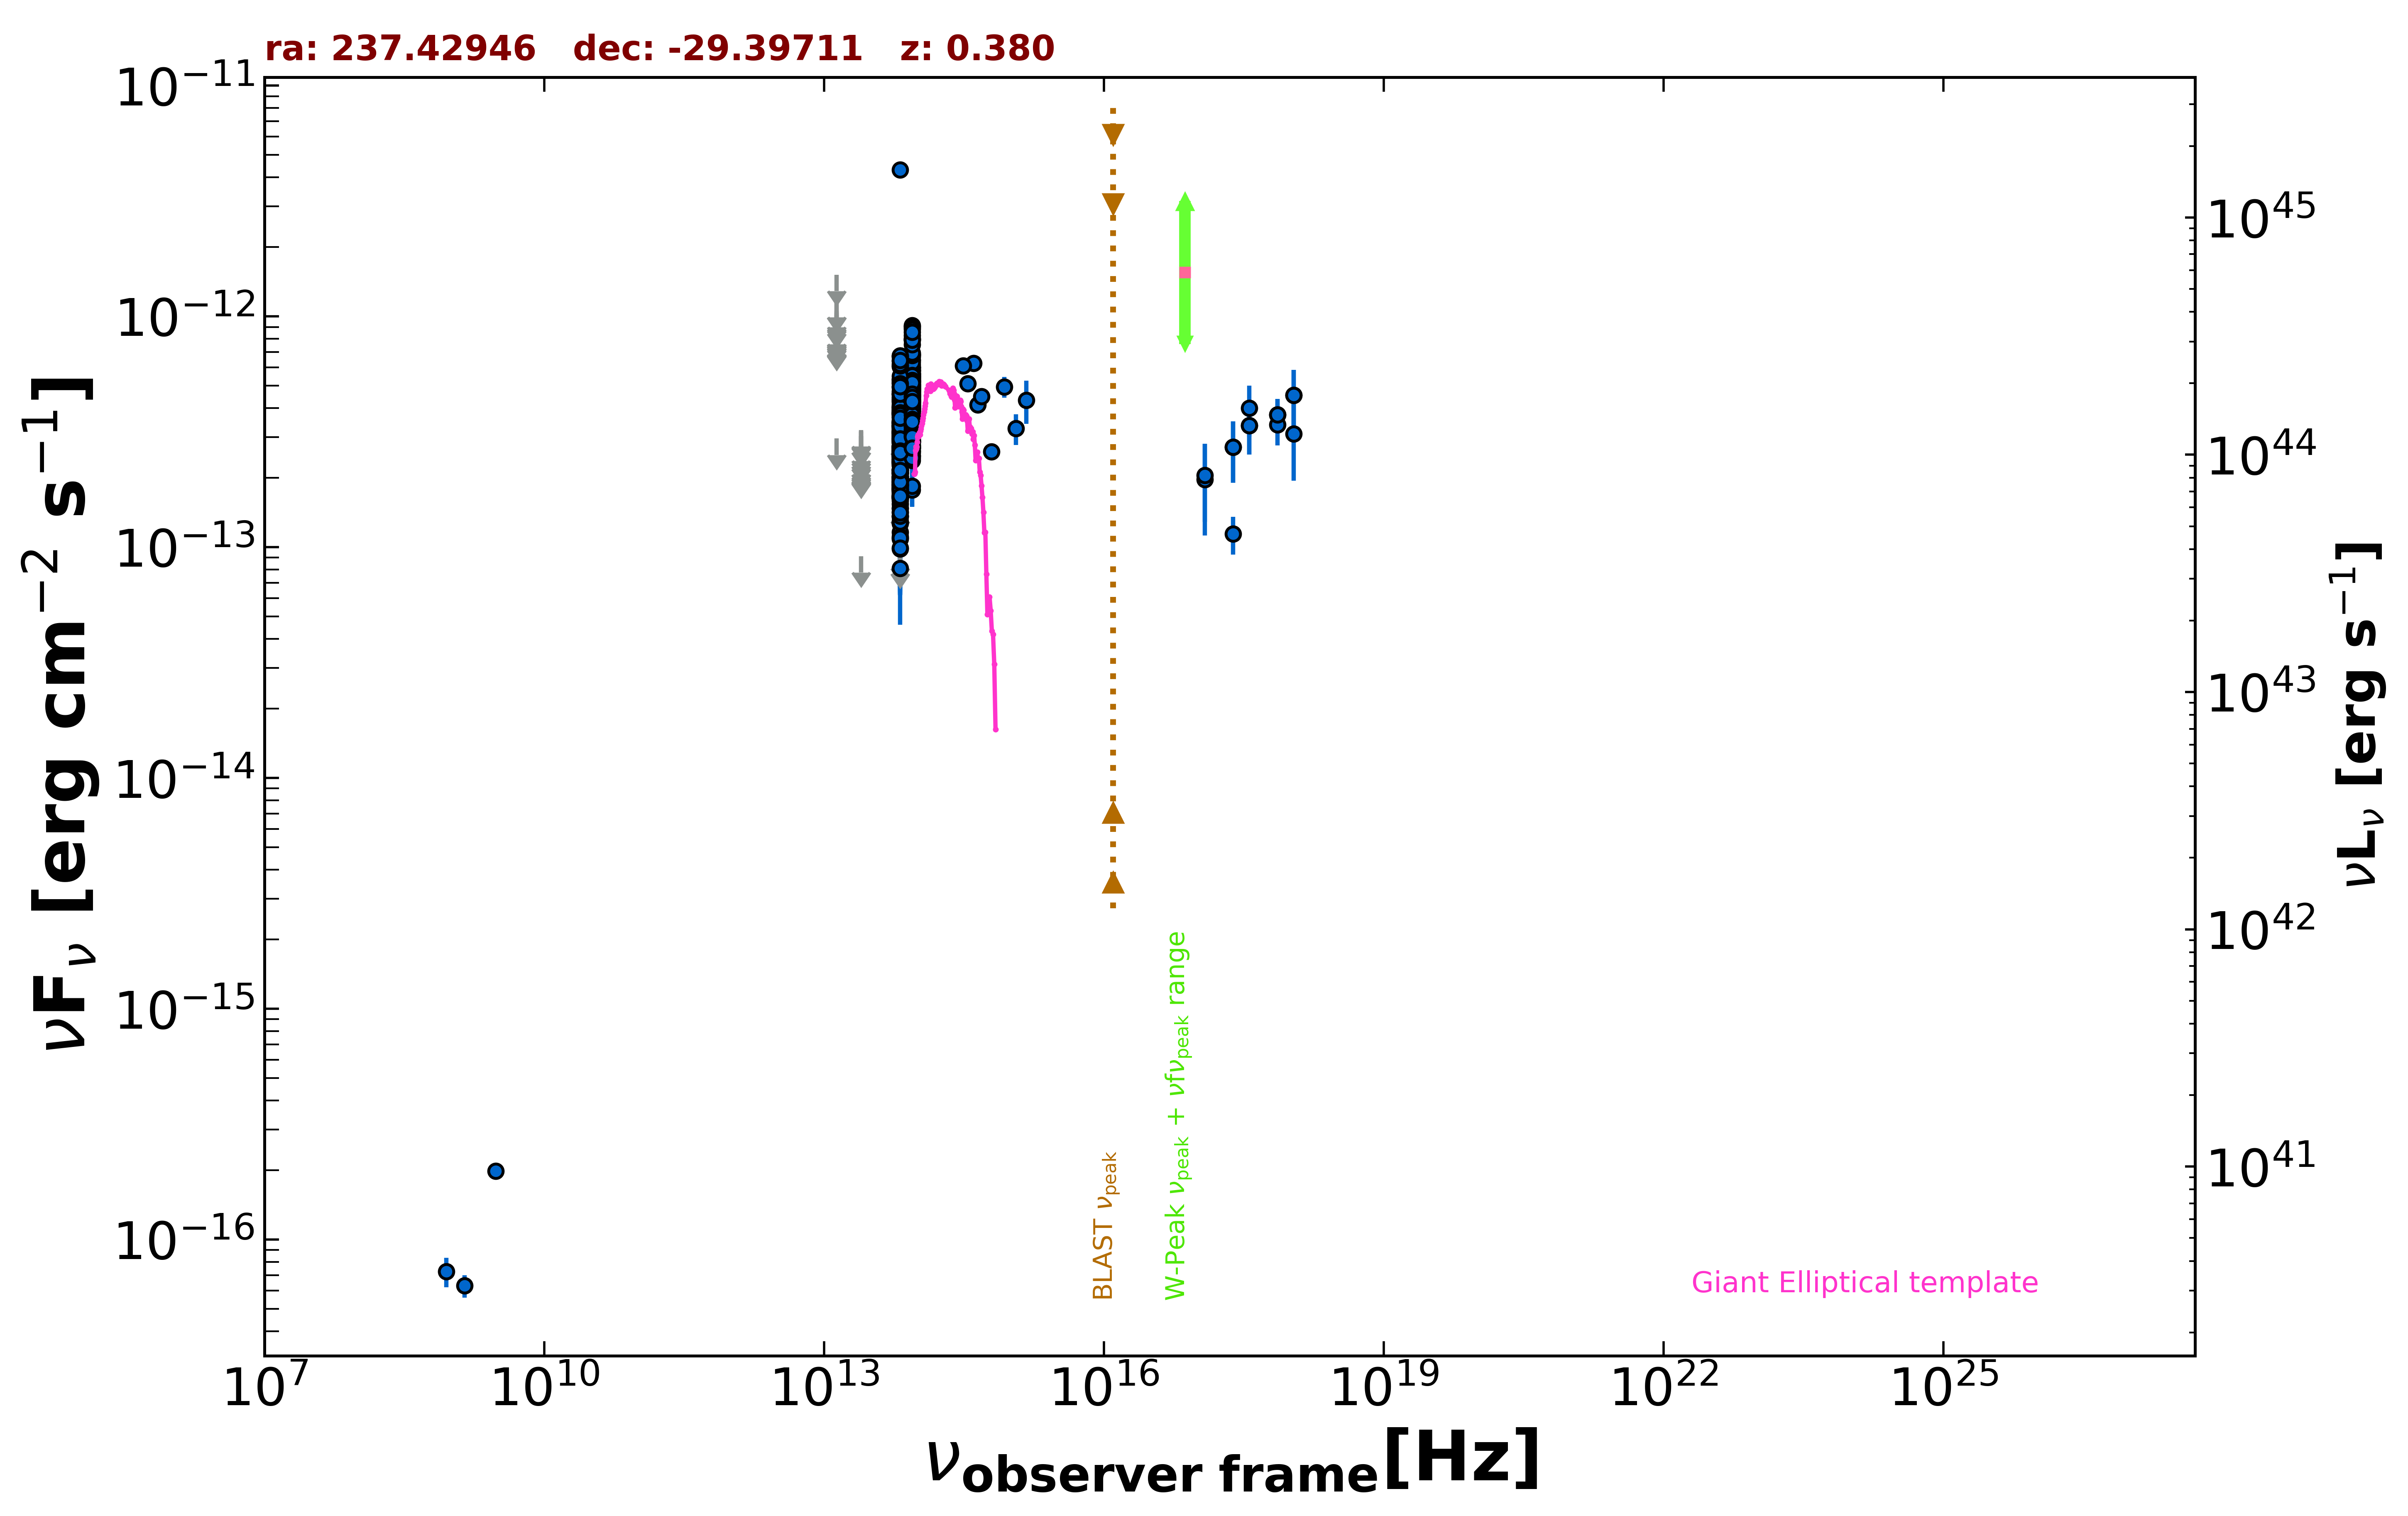

Source data for this figure (header and first rows):
freq., flux, err_flux, MJD_start, MJD_end, flag, catalog, reference
1.400e+09, 6.300e-17, 7.000e-18, 55000, 55000, , NVSS, Condon et al. 1998  AJ  115  1693
8.870e+08, 7.273e-17, 1.064e-17, 55000, 55000, , RACS, Hale et al. 2021  PASA  38  e058
3.000e+09, 1.976e-16, 9.400e-18, 55000, 55000, , VLASSQL, Gordon et al. 2021  ApJS  255  30
2.418e+17, 2.708e-13, 8.070e-14, 54239, 54239, , 1OUSX, Giommi et al. in preparation
3.627e+17, 3.368e-13, 8.540e-14, 54239, 54239, , 1OUSX, Giommi et al. in preparation
7.253e+17, 3.747e-13, 6.320e-14, 54239, 54239, , 1OUSX, Giommi et al. in preparation
1.088e+18, 4.563e-13, 1.306e-13, 54239, 54239, , 1OUSX, Giommi et al. in preparation
7.253e+17, 3.392e-13, 6.290e-14, 55000, 55000, , 2SXPS, Evans et al. 2020  ApJS  247  54
1.209e+17, 1.966e-13, 8.425e-14, 55000, 55000, , 2SXPS, Evans et al. 2020  ApJS  247  54
3.627e+17, 4.012e-13, 1.001e-13, 55000, 55000, , 2SXPS, Evans et al. 2020  ApJS  247  54
1.088e+18, 3.093e-13, 1.156e-13, 55000, 55000, , 2SXPS, Evans et al. 2020  ApJS  247  54
2.418e+17, 1.142e-13, 2.137e-14, 55000, 55000, , BMW, Panzera et al. 2003  A&A  399  351
8.817e+13, 4.256e-13, 2.950e-15, 55000, 55000, , UNWISE, Schlafly et al. 2019  ApJS  240  30
6.517e+13, 2.736e-13, 4.100e-15, 55000, 55000, , UNWISE, Schlafly et al. 2019  ApJS  240  30
8.817e+13, 3.349e-13, 1.080e-14, 55000, 55000, , WISE, Wright et al. 2010  AJ  140  1868
6.517e+13, 2.179e-13, 1.165e-14, 55000, 55000, , WISE, Wright et al. 2010  AJ  140  1868
2.498e+13, 9.144e-14, 0.000e+00, 55000, 55000, UL, WISE, Wright et al. 2010  AJ  140  1868
1.363e+13, 2.956e-13, 0.000e+00, 55000, 55000, UL, WISE, Wright et al. 2010  AJ  140  1868
8.817e+13, 4.726e-13, 3.095e-14, 56891, 56891, , NEOWISE, Mainzer et al. 2014  ApJ  792  30
6.517e+13, 2.693e-13, 3.610e-14, 56891, 56891, , NEOWISE, Mainzer et al. 2014  ApJ  792  30
8.817e+13, 4.239e-13, 2.890e-14, 56891, 56891, , NEOWISE, Mainzer et al. 2014  ApJ  792  30
6.517e+13, 2.411e-13, 5.510e-14, 56891, 56891, , NEOWISE, Mainzer et al. 2014  ApJ  792  30
8.817e+13, 3.352e-13, 3.710e-14, 56891, 56891, , NEOWISE, Mainzer et al. 2014  ApJ  792  30
6.517e+13, 3.036e-13, 4.125e-14, 56891, 56891, , NEOWISE, Mainzer et al. 2014  ApJ  792  30
8.817e+13, 3.902e-13, 3.165e-14, 56891, 56891, , NEOWISE, Mainzer et al. 2014  ApJ  792  30
6.517e+13, 2.456e-13, 4.990e-14, 56891, 56891, , NEOWISE, Mainzer et al. 2014  ApJ  792  30
8.817e+13, 4.559e-13, 3.615e-14, 56891, 56891, , NEOWISE, Mainzer et al. 2014  ApJ  792  30
6.517e+13, 2.173e-13, 3.965e-14, 56891, 56891, , NEOWISE, Mainzer et al. 2014  ApJ  792  30
8.817e+13, 4.484e-13, 3.345e-14, 56891, 56891, , NEOWISE, Mainzer et al. 2014  ApJ  792  30
6.517e+13, 2.305e-13, 4.680e-14, 56891, 56891, , NEOWISE, Mainzer et al. 2014  ApJ  792  30
8.817e+13, 4.593e-13, 3.855e-14, 56891, 56891, , NEOWISE, Mainzer et al. 2014  ApJ  792  30
6.517e+13, 2.488e-13, 5.925e-14, 56891, 56891, , NEOWISE, Mainzer et al. 2014  ApJ  792  30
8.817e+13, 3.361e-13, 2.945e-14, 56891, 56891, , NEOWISE, Mainzer et al. 2014  ApJ  792  30
6.517e+13, 2.252e-13, 4.045e-14, 56891, 56891, , NEOWISE, Mainzer et al. 2014  ApJ  792  30
8.817e+13, 4.235e-13, 2.890e-14, 56892, 56892, , NEOWISE, Mainzer et al. 2014  ApJ  792  30
6.517e+13, 2.551e-13, 3.985e-14, 56892, 56892, , NEOWISE, Mainzer et al. 2014  ApJ  792  30
8.817e+13, 3.615e-13, 3.000e-14, 56892, 56892, , NEOWISE, Mainzer et al. 2014  ApJ  792  30
6.517e+13, 2.615e-13, 5.285e-14, 56892, 56892, , NEOWISE, Mainzer et al. 2014  ApJ  792  30
8.817e+13, 4.378e-13, 2.990e-14, 56891, 56891, , NEOWISE, Mainzer et al. 2014  ApJ  792  30
6.517e+13, 2.087e-13, 8.130e-14, 56891, 56891, , NEOWISE, Mainzer et al. 2014  ApJ  792  30
8.817e+13, 4.382e-13, 3.150e-14, 56891, 56891, , NEOWISE, Mainzer et al. 2014  ApJ  792  30
6.517e+13, 2.259e-13, 4.650e-14, 56891, 56891, , NEOWISE, Mainzer et al. 2014  ApJ  792  30
8.817e+13, 4.314e-13, 2.940e-14, 56891, 56891, , NEOWISE, Mainzer et al. 2014  ApJ  792  30
6.517e+13, 2.019e-13, 3.775e-14, 56891, 56891, , NEOWISE, Mainzer et al. 2014  ApJ  792  30
8.817e+13, 4.177e-13, 3.890e-14, 58901, 58901, , NEOWISE, Mainzer et al. 2014  ApJ  792  30
6.517e+13, 2.708e-13, 4.230e-14, 58901, 58901, , NEOWISE, Mainzer et al. 2014  ApJ  792  30
8.817e+13, 4.791e-13, 3.005e-14, 58901, 58901, , NEOWISE, Mainzer et al. 2014  ApJ  792  30
6.517e+13, 2.520e-13, 3.870e-14, 58901, 58901, , NEOWISE, Mainzer et al. 2014  ApJ  792  30
8.817e+13, 5.064e-13, 3.125e-14, 58901, 58901, , NEOWISE, Mainzer et al. 2014  ApJ  792  30
6.517e+13, 2.994e-13, 5.150e-14, 58901, 58901, , NEOWISE, Mainzer et al. 2014  ApJ  792  30
8.817e+13, 4.774e-13, 3.255e-14, 58901, 58901, , NEOWISE, Mainzer et al. 2014  ApJ  792  30
6.517e+13, 3.381e-13, 3.995e-14, 58901, 58901, , NEOWISE, Mainzer et al. 2014  ApJ  792  30
8.817e+13, 4.800e-13, 3.005e-14, 58901, 58901, , NEOWISE, Mainzer et al. 2014  ApJ  792  30
6.517e+13, 3.019e-13, 6.810e-14, 58901, 58901, , NEOWISE, Mainzer et al. 2014  ApJ  792  30
8.817e+13, 4.426e-13, 3.510e-14, 58901, 58901, , NEOWISE, Mainzer et al. 2014  ApJ  792  30
6.517e+13, 3.084e-13, 4.190e-14, 58901, 58901, , NEOWISE, Mainzer et al. 2014  ApJ  792  30
8.817e+13, 4.862e-13, 3.005e-14, 58901, 58901, , NEOWISE, Mainzer et al. 2014  ApJ  792  30
6.517e+13, 3.147e-13, 6.005e-14, 58901, 58901, , NEOWISE, Mainzer et al. 2014  ApJ  792  30
8.817e+13, 5.273e-13, 3.015e-14, 58901, 58901, , NEOWISE, Mainzer et al. 2014  ApJ  792  30
6.517e+13, 3.359e-13, 4.345e-14, 58901, 58901, , NEOWISE, Mainzer et al. 2014  ApJ  792  30
... 554 more rows
